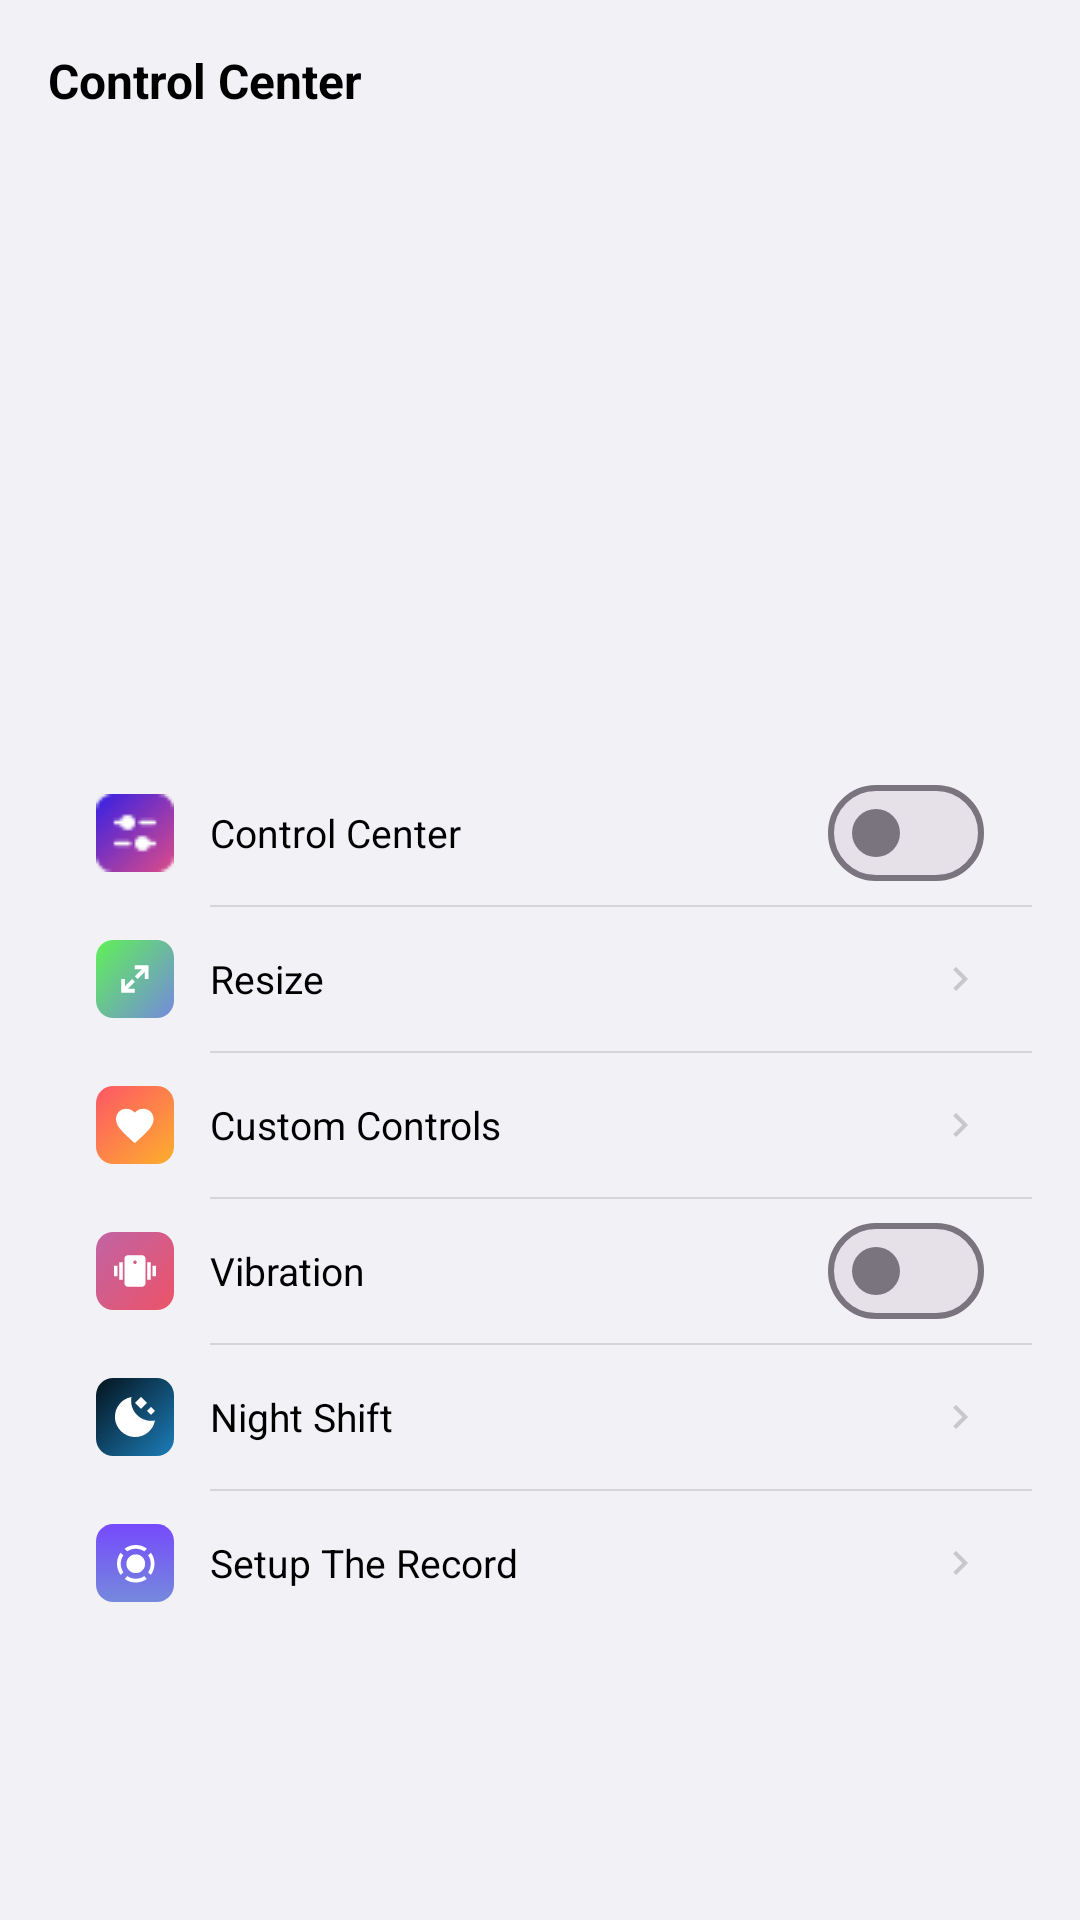

Layout XML and referenced resources for this Android screen:
<!-- AndroidManifest.xml: application theme Theme.LauncherApp -->
<!-- res/layout/activity_control_center.xml -->
<?xml version="1.0" encoding="utf-8"?>
<ScrollView xmlns:android="http://schemas.android.com/apk/res/android"
    xmlns:tools="http://schemas.android.com/tools"
    android:layout_width="match_parent"
    android:layout_height="match_parent"
    android:background="@color/splash_background"
    android:clipToPadding="false"
    android:fillViewport="true"
    tools:context=".ui.activities.ControlCenterActivity">

    <LinearLayout
        android:layout_width="match_parent"
        android:layout_height="wrap_content"
        android:orientation="vertical"
        android:padding="16dp">

        <TextView
            android:layout_width="wrap_content"
            android:layout_height="wrap_content"
            android:layout_marginBottom="16dp"
            android:text="@string/control_center_title"
            android:textColor="@android:color/black"
            android:textSize="16sp"
            android:textStyle="bold" />

        <ImageView
            android:layout_width="match_parent"
            android:layout_height="180dp"
            android:layout_marginBottom="20dp"
            android:contentDescription="@null"
            android:scaleType="centerCrop"
            android:src="@drawable/ic_control_center_main_banner" />

        <LinearLayout
            android:layout_width="match_parent"
            android:layout_height="wrap_content"
            android:background="@drawable/settings_card_background"
            android:orientation="vertical">

            
            <LinearLayout
                android:layout_width="match_parent"
                android:layout_height="48dp"
                android:gravity="center_vertical"
                android:orientation="horizontal"
                android:paddingStart="16dp"
                android:paddingEnd="16dp">

                <ImageView
                    android:layout_width="26dp"
                    android:layout_height="26dp"
                    android:contentDescription="@null"
                    android:src="@drawable/ic_row_control_center" />

                <TextView
                    android:layout_width="0dp"
                    android:layout_height="wrap_content"
                    android:layout_marginStart="12dp"
                    android:layout_weight="1"
                    android:text="@string/control_center_row_control_center"
                    android:textColor="@android:color/black"
                    android:textSize="13sp" />

                <com.google.android.material.materialswitch.MaterialSwitch
                    android:id="@+id/switchControlCenter"
                    android:layout_width="wrap_content"
                    android:layout_height="wrap_content" />

            </LinearLayout>

            <View
                android:layout_width="match_parent"
                android:layout_height="0.5dp"
                android:layout_marginStart="54dp"
                android:background="#1F000000" />

            
            <LinearLayout
                android:id="@+id/rowResize"
                android:layout_width="match_parent"
                android:layout_height="48dp"
                android:clickable="true"
                android:focusable="true"
                android:foreground="?attr/selectableItemBackground"
                android:gravity="center_vertical"
                android:orientation="horizontal"
                android:paddingStart="16dp"
                android:paddingEnd="16dp">

                <ImageView
                    android:layout_width="26dp"
                    android:layout_height="26dp"
                    android:contentDescription="@null"
                    android:src="@drawable/ic_resize" />

                <TextView
                    android:layout_width="0dp"
                    android:layout_height="wrap_content"
                    android:layout_marginStart="12dp"
                    android:layout_weight="1"
                    android:text="@string/control_center_row_resize"
                    android:textColor="@android:color/black"
                    android:textSize="13sp" />

                <ImageView
                    android:layout_width="16dp"
                    android:layout_height="16dp"
                    android:contentDescription="@null"
                    android:src="@drawable/ic_chevron_right" />

            </LinearLayout>

            <View
                android:layout_width="match_parent"
                android:layout_height="0.5dp"
                android:layout_marginStart="54dp"
                android:background="#1F000000" />

            
            <LinearLayout
                android:layout_width="match_parent"
                android:layout_height="48dp"
                android:gravity="center_vertical"
                android:orientation="horizontal"
                android:paddingStart="16dp"
                android:paddingEnd="16dp">

                <ImageView
                    android:layout_width="26dp"
                    android:layout_height="26dp"
                    android:contentDescription="@null"
                    android:src="@drawable/ic_custom_control" />

                <TextView
                    android:layout_width="0dp"
                    android:layout_height="wrap_content"
                    android:layout_marginStart="12dp"
                    android:layout_weight="1"
                    android:text="@string/control_center_row_custom_controls"
                    android:textColor="@android:color/black"
                    android:textSize="13sp" />

                <ImageView
                    android:layout_width="16dp"
                    android:layout_height="16dp"
                    android:contentDescription="@null"
                    android:src="@drawable/ic_chevron_right" />

            </LinearLayout>

            <View
                android:layout_width="match_parent"
                android:layout_height="0.5dp"
                android:layout_marginStart="54dp"
                android:background="#1F000000" />

            
            <LinearLayout
                android:layout_width="match_parent"
                android:layout_height="48dp"
                android:gravity="center_vertical"
                android:orientation="horizontal"
                android:paddingStart="16dp"
                android:paddingEnd="16dp">

                <ImageView
                    android:layout_width="26dp"
                    android:layout_height="26dp"
                    android:contentDescription="@null"
                    android:src="@drawable/ic_vibration" />

                <TextView
                    android:layout_width="0dp"
                    android:layout_height="wrap_content"
                    android:layout_marginStart="12dp"
                    android:layout_weight="1"
                    android:text="@string/control_center_row_vibration"
                    android:textColor="@android:color/black"
                    android:textSize="13sp" />

                <com.google.android.material.materialswitch.MaterialSwitch
                    android:id="@+id/switchVibration"
                    android:layout_width="wrap_content"
                    android:layout_height="wrap_content" />

            </LinearLayout>

            <View
                android:layout_width="match_parent"
                android:layout_height="0.5dp"
                android:layout_marginStart="54dp"
                android:background="#1F000000" />

            
            <LinearLayout
                android:id="@+id/rowNightShift"
                android:layout_width="match_parent"
                android:layout_height="48dp"
                android:clickable="true"
                android:focusable="true"
                android:foreground="?attr/selectableItemBackground"
                android:gravity="center_vertical"
                android:orientation="horizontal"
                android:paddingStart="16dp"
                android:paddingEnd="16dp">

                <ImageView
                    android:layout_width="26dp"
                    android:layout_height="26dp"
                    android:contentDescription="@null"
                    android:src="@drawable/ic_night_shift" />

                <TextView
                    android:layout_width="0dp"
                    android:layout_height="wrap_content"
                    android:layout_marginStart="12dp"
                    android:layout_weight="1"
                    android:text="@string/control_center_row_night_shift"
                    android:textColor="@android:color/black"
                    android:textSize="13sp" />

                <ImageView
                    android:layout_width="16dp"
                    android:layout_height="16dp"
                    android:contentDescription="@null"
                    android:src="@drawable/ic_chevron_right" />

            </LinearLayout>

            <View
                android:layout_width="match_parent"
                android:layout_height="0.5dp"
                android:layout_marginStart="54dp"
                android:background="#1F000000" />

            
            <LinearLayout
                android:layout_width="match_parent"
                android:layout_height="48dp"
                android:gravity="center_vertical"
                android:orientation="horizontal"
                android:paddingStart="16dp"
                android:paddingEnd="16dp">

                <ImageView
                    android:layout_width="26dp"
                    android:layout_height="26dp"
                    android:contentDescription="@null"
                    android:src="@drawable/ic_setup_record" />

                <TextView
                    android:layout_width="0dp"
                    android:layout_height="wrap_content"
                    android:layout_marginStart="12dp"
                    android:layout_weight="1"
                    android:text="@string/control_center_row_setup_record"
                    android:textColor="@android:color/black"
                    android:textSize="13sp" />

                <ImageView
                    android:layout_width="16dp"
                    android:layout_height="16dp"
                    android:contentDescription="@null"
                    android:src="@drawable/ic_chevron_right" />

            </LinearLayout>

        </LinearLayout>

    </LinearLayout>

</ScrollView>
<!-- resources referenced by this layout -->
<resources>
  <color name="splash_background">#F2F1F6</color>
  <!-- drawable ic_chevron_right (drawable) -->
  <?xml version="1.0" encoding="utf-8"?>
  <vector xmlns:android="http://schemas.android.com/apk/res/android"
      android:width="24dp"
      android:height="24dp"
      android:viewportWidth="24"
      android:viewportHeight="24"
      android:tint="#C7C7CC">
      <path
          android:fillColor="#FF000000"
          android:pathData="M10,6L8.59,7.41 13.17,12l-4.58,4.59L10,18l6,-6z" />
  </vector>
  <!-- drawable ic_resize (drawable) -->
  <vector xmlns:android="http://schemas.android.com/apk/res/android"
      xmlns:aapt="http://schemas.android.com/aapt"
      android:width="26dp"
      android:height="26dp"
      android:viewportWidth="26"
      android:viewportHeight="26">
    <path
        android:pathData="M5.755,0L20.245,0A5.755,5.755 0,0 1,26 5.755L26,20.245A5.755,5.755 0,0 1,20.245 26L5.755,26A5.755,5.755 0,0 1,0 20.245L0,5.755A5.755,5.755 0,0 1,5.755 0z"
        android:fillAlpha="0.7">
      <aapt:attr name="android:fillColor">
        <gradient
            android:startX="-5"
            android:startY="0"
            android:endX="26"
            android:endY="26"
            android:type="linear">
          <item android:offset="0" android:color="#FF1EFF00"/>
          <item android:offset="1" android:color="#FF3E5CD2"/>
        </gradient>
      </aapt:attr>
    </path>
    <group>
      <clip-path
          android:pathData="M4,5h17v17h-17z"/>
      <path
          android:pathData="M17.512,13L16.235,13L16.223,10.639L13.862,13L12.95,12.087L15.311,9.726L12.95,9.715L12.95,8.438L17.512,8.438L17.512,13ZM12.95,17.563H8.387V13L9.665,13L9.676,15.361L12.037,13L12.95,13.913L10.589,16.274L12.95,16.285L12.95,17.563Z"
          android:fillColor="#ffffff"/>
    </group>
  </vector>
  <string name="control_center_row_control_center">Control Center</string>
  <string name="control_center_row_custom_controls">Custom Controls</string>
  <string name="control_center_row_night_shift">Night Shift</string>
  <string name="control_center_row_resize">Resize</string>
  <string name="control_center_row_setup_record">Setup The Record</string>
  <string name="control_center_row_vibration">Vibration</string>
  <string name="control_center_title">Control Center</string>
  <style name="Theme.LauncherApp" parent="Base.Theme.LauncherApp" />
  <style name="Base.Theme.LauncherApp" parent="Theme.Material3.DayNight.NoActionBar">
          
          
          <item name="switchStyle">@style/Widget.LauncherApp.Switch</item>
      </style>
  <style name="Widget.LauncherApp.Switch" parent="Widget.Material3.CompoundButton.MaterialSwitch">
          <item name="trackTint">@color/switch_track_color</item>
          <item name="thumbTint">@color/switch_thumb_color</item>
      </style>
</resources>
